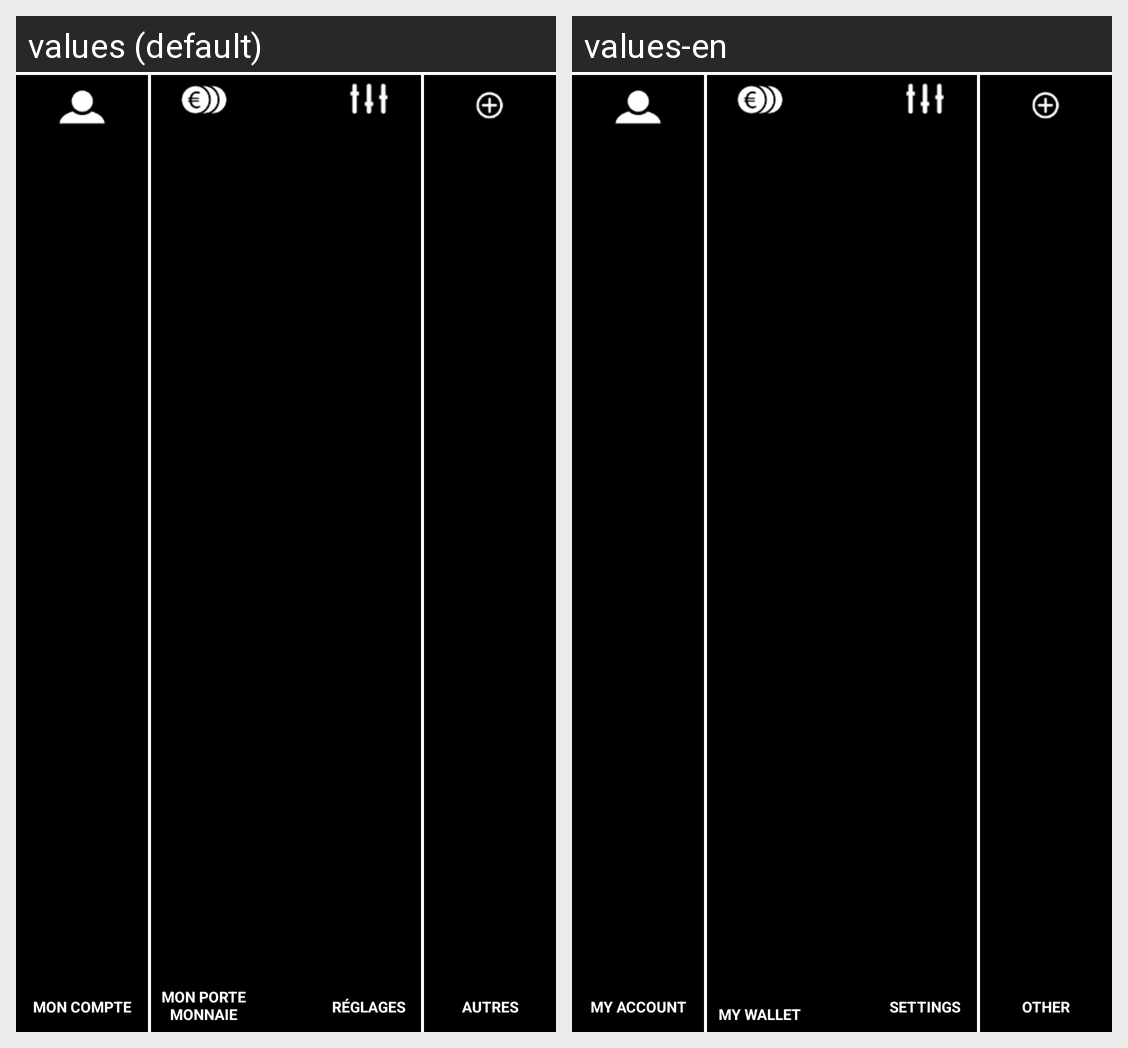

This grid shows one Android layout under two languages. Give, for every string resource on the screen, its name, the default text and each shown locale's text.
Android screen res/layout/activity_menu_bas.xml rendered under 2 locales, left to right: values (default), values-en. Device: Nexus 5 (rendered at 1080×1920; each locale shown at half size, 540×960, under a caption strip naming it); theme android:Theme.NoTitleBar.
Strings drawn on this screen, with the default value and each locale's value (text and hints the layout hard-codes, and strings that could not be matched under every locale, appear in the picture but are not listed):

my_account
  values: Mon compte
  values-en: My account

my_wallet
  values: Mon porte monnaie
  values-en: My wallet

settings
  values: Réglages
  values-en: Settings

other
  values: Autres
  values-en: Other
